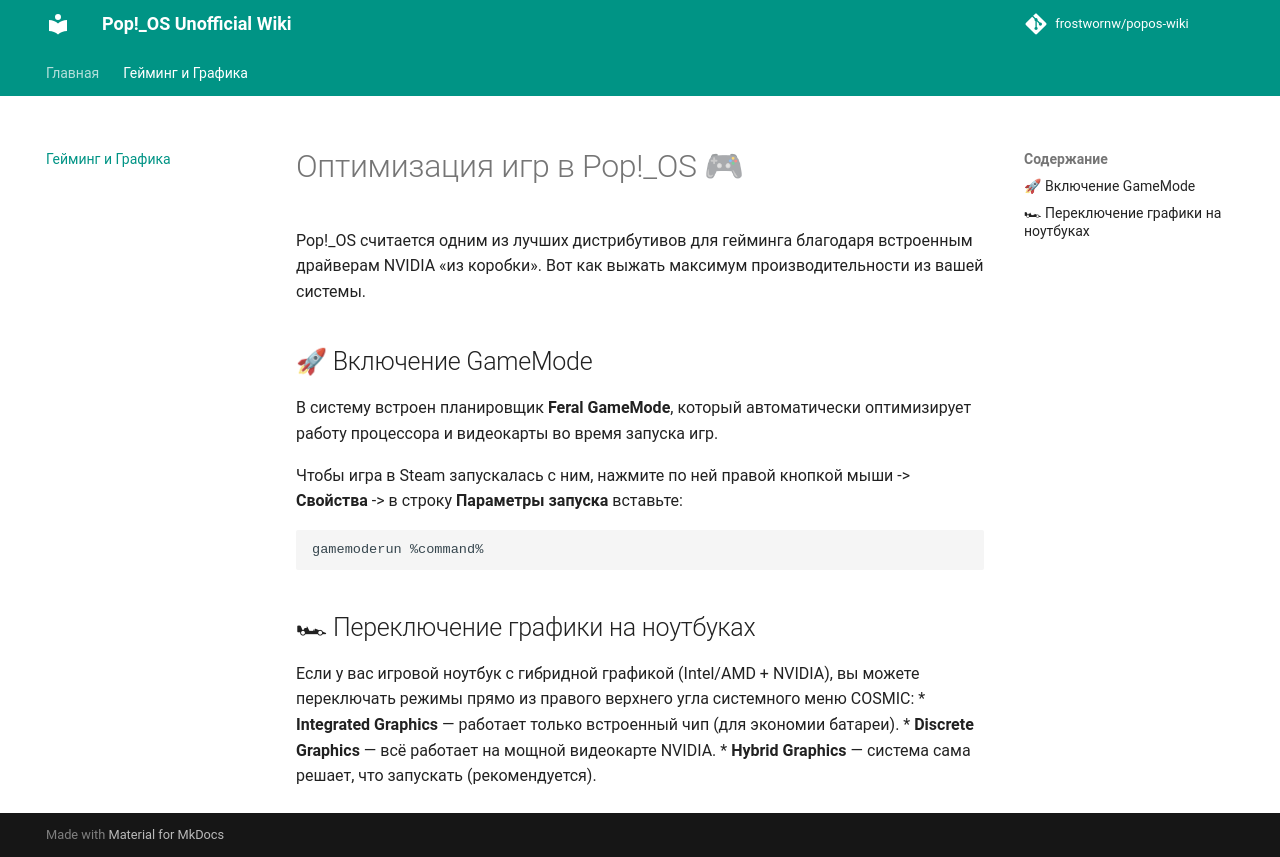

repository: frostwornw/popos-wiki · page: gaming/index.html · generator: mkdocs

# Оптимизация игр в Pop!_OS 🎮

Pop!_OS считается одним из лучших дистрибутивов для гейминга благодаря встроенным драйверам NVIDIA «из коробки». Вот как выжать максимум производительности из вашей системы.

## 🚀 Включение GameMode

В систему встроен планировщик **Feral GameMode**, который автоматически оптимизирует работу процессора и видеокарты во время запуска игр.

Чтобы игра в Steam запускалась с ним, нажмите по ней правой кнопкой мыши -> **Свойства** -> в строку **Параметры запуска** вставьте:
```bash
gamemoderun %command%
```

## 🏎 Переключение графики на ноутбуках

Если у вас игровой ноутбук с гибридной графикой (Intel/AMD + NVIDIA), вы можете переключать режимы прямо из правого верхнего угла системного меню COSMIC:
* **Integrated Graphics** — работает только встроенный чип (для экономии батареи).
* **Discrete Graphics** — всё работает на мощной видеокарте NVIDIA.
* **Hybrid Graphics** — система сама решает, что запускать (рекомендуется).
